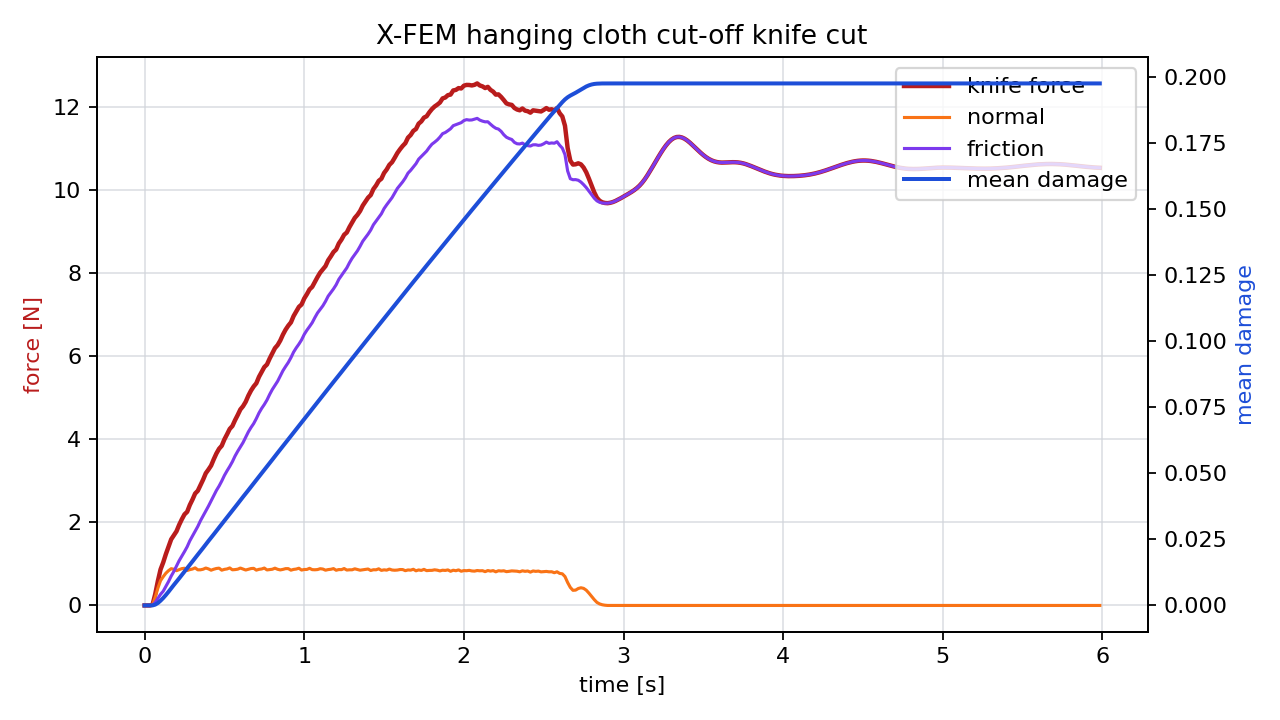

The data file committed next to this chart (first rows):
time_s, force_n, normal_force_n, friction_force_n, active_particles, mean_damage
0.00000000, 0.00000000, 0.00000000, 0.00000000, 0, 0.00000000
0.01667, 0.00000000, 0.00000000, 0.00000000, 0, 0.00000000
0.03333, 0.00000000, 0.00000000, 0.00000000, 0, 0.00000000
0.05, 0.01997, 0.01506, 0.004911, 0, 0.00002212
0.06667, 0.2727, 0.1989, 0.07376, 1, 0.0003142
0.08333, 0.5895, 0.4172, 0.1723, 2, 0.0009267
0.1, 0.8655, 0.5978, 0.2678, 3, 0.001804
0.1167, 1.035, 0.6921, 0.3426, 5, 0.00282
0.1333, 1.235, 0.7758, 0.4591, 6, 0.003959
0.15, 1.412, 0.8376, 0.5744, 8, 0.005189
0.1667, 1.591, 0.8844, 0.7068, 9, 0.006488
0.1833, 1.69, 0.8711, 0.8187, 11, 0.007767
0.2, 1.785, 0.8369, 0.9481, 12, 0.008995
0.2167, 1.94, 0.862, 1.078, 14, 0.01026
0.2333, 2.073, 0.8861, 1.187, 15, 0.01156
0.25, 2.192, 0.8954, 1.296, 17, 0.01288
0.2667, 2.253, 0.8417, 1.411, 18, 0.01411
0.2833, 2.417, 0.8619, 1.555, 20, 0.01538
0.3, 2.548, 0.8765, 1.671, 21, 0.01666
0.3167, 2.693, 0.9043, 1.789, 23, 0.01799
0.3333, 2.759, 0.8573, 1.901, 24, 0.01925
0.35, 2.896, 0.8578, 2.038, 26, 0.02051
0.3667, 3.028, 0.8717, 2.156, 27, 0.02179
0.3833, 3.18, 0.9006, 2.28, 29, 0.02311
0.4, 3.269, 0.8798, 2.389, 30, 0.0244
0.4167, 3.365, 0.8484, 2.517, 32, 0.02565
0.4333, 3.518, 0.8719, 2.646, 34, 0.02693
0.45, 3.657, 0.8896, 2.768, 35, 0.02824
0.4667, 3.77, 0.8975, 2.873, 37, 0.02955
0.4833, 3.843, 0.8487, 2.994, 38, 0.0308
0.5, 3.996, 0.8684, 3.128, 40, 0.03207
0.5167, 4.119, 0.8785, 3.24, 41, 0.03336
0.5333, 4.248, 0.9029, 3.345, 43, 0.03469
0.55, 4.317, 0.8582, 3.459, 44, 0.03595
0.5667, 4.458, 0.8629, 3.595, 46, 0.03722
0.5833, 4.582, 0.8726, 3.71, 47, 0.0385
0.6, 4.716, 0.8997, 3.816, 49, 0.03982
0.6167, 4.794, 0.875, 3.919, 50, 0.0411
0.6333, 4.9, 0.8527, 4.047, 52, 0.04236
0.65, 5.047, 0.8709, 4.176, 53, 0.04363
0.6667, 5.17, 0.8877, 4.282, 55, 0.04494
0.6833, 5.269, 0.8929, 4.376, 56, 0.04625
0.7, 5.346, 0.8499, 4.496, 58, 0.0475
0.7167, 5.501, 0.8691, 4.632, 60, 0.04877
0.7333, 5.619, 0.8776, 4.742, 61, 0.05006
0.75, 5.736, 0.9, 4.836, 63, 0.05138
0.7667, 5.798, 0.8548, 4.943, 64, 0.05264
0.7833, 5.94, 0.8634, 5.077, 66, 0.0539
0.8, 6.067, 0.8711, 5.196, 67, 0.05518
0.8167, 6.191, 0.8969, 5.295, 69, 0.0565
0.8333, 6.265, 0.87, 5.395, 70, 0.05778
0.85, 6.375, 0.8552, 5.52, 72, 0.05903
0.8667, 6.517, 0.8679, 5.649, 73, 0.06031
0.8833, 6.636, 0.8857, 5.75, 75, 0.06161
0.9, 6.732, 0.8861, 5.846, 76, 0.06291
0.9167, 6.811, 0.8489, 5.962, 77, 0.06415
0.9333, 6.963, 0.8672, 6.096, 79, 0.06543
0.95, 7.074, 0.8757, 6.198, 80, 0.06671
0.9667, 7.184, 0.8956, 6.288, 82, 0.06803
0.9833, 7.242, 0.8516, 6.39, 83, 0.06928
... 300 more rows
